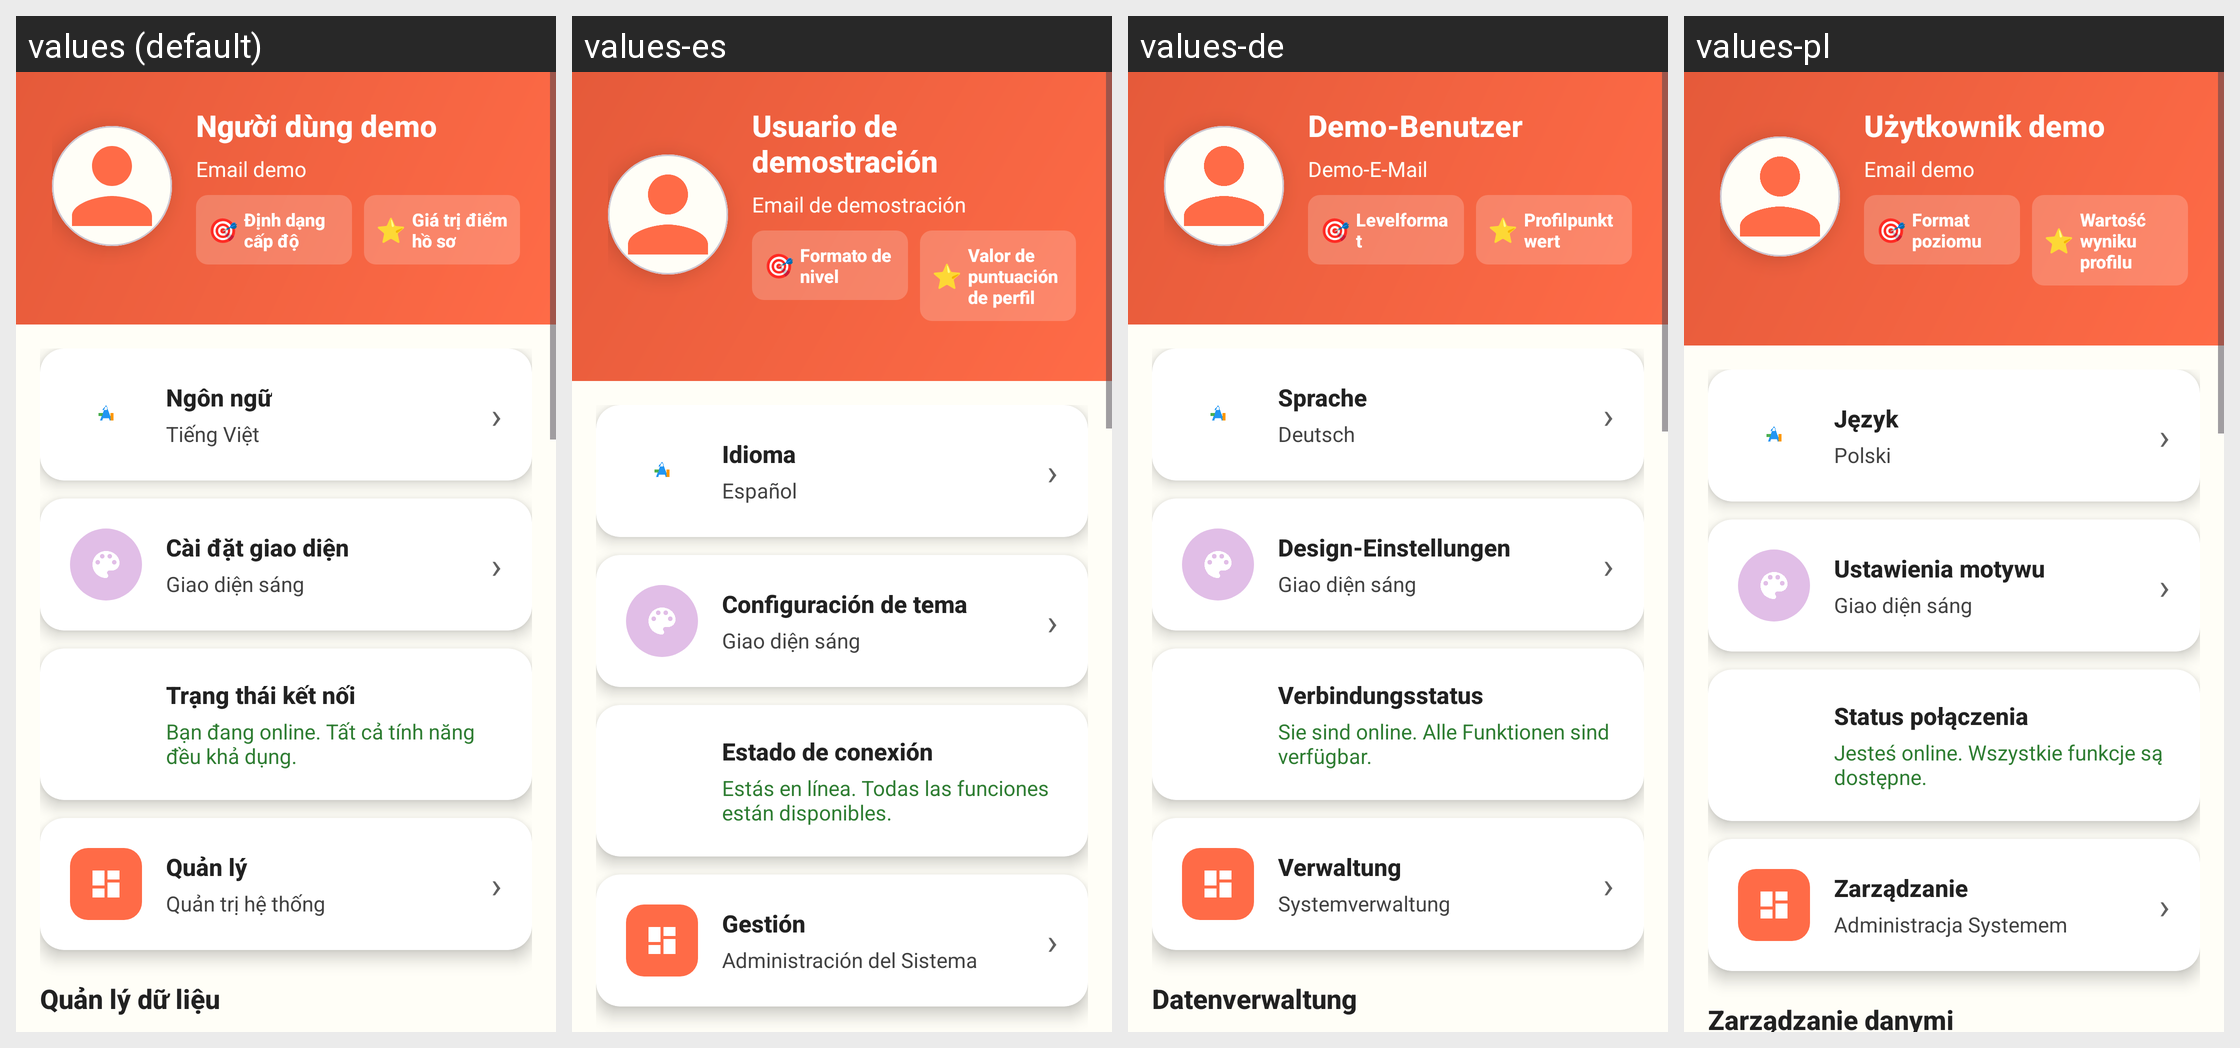

The Android screen above is rendered under several locales of the same app. Produce the string resources it draws, with the default and per-locale values.
Android screen res/layout/fragment_simple_profile.xml rendered under 4 locales, left to right: values (default), values-es, values-de, values-pl. Device: Nexus 5 (rendered at 1080×1920; each locale shown at half size, 540×960, under a caption strip naming it); theme Theme.ColoringShapes.
Other locales in the repository, not shown: values-ar, values-en, values-it, values-ja, values-ko, values-th, values-zh.
Strings drawn on this screen, with the default value and each locale's value (text and hints the layout hard-codes, and strings that could not be matched under every locale, appear in the picture but are not listed):

demo_user
  values: Người dùng demo
  values-es: Usuario de demostración
  values-de: Demo-Benutzer
  values-pl: Użytkownik demo

demo_email
  values: Email demo
  values-es: Email de demostración
  values-de: Demo-E-Mail
  values-pl: Email demo

target_emoji
  values: 🎯
  values-es: 🎯
  values-de: 🎯
  values-pl: 🎯

level_format
  values: Định dạng cấp độ
  values-es: Formato de nivel
  values-de: Levelformat
  values-pl: Format poziomu

star_emoji
  values: ⭐
  values-es: ⭐
  values-de: ⭐
  values-pl: ⭐

profile_score_value
  values: Giá trị điểm hồ sơ
  values-es: Valor de puntuación de perfil
  values-de: Profilpunktwert
  values-pl: Wartość wyniku profilu

language
  values: Ngôn ngữ
  values-es: Idioma
  values-de: Sprache
  values-pl: Język

current_language
  values: Tiếng Việt
  values-es: Español
  values-de: Deutsch
  values-pl: Polski

theme_settings
  values: Cài đặt giao diện
  values-es: Configuración de tema
  values-de: Design-Einstellungen
  values-pl: Ustawienia motywu

offline_mode
  values: Trạng thái kết nối
  values-es: Estado de conexión
  values-de: Verbindungsstatus
  values-pl: Status połączenia

online_status
  values: Bạn đang online. Tất cả tính năng đều khả dụng.
  values-es: Estás en línea. Todas las funciones están disponibles.
  values-de: Sie sind online. Alle Funktionen sind verfügbar.
  values-pl: Jesteś online. Wszystkie funkcje są dostępne.

management
  values: Quản lý
  values-es: Gestión
  values-de: Verwaltung
  values-pl: Zarządzanie

system_administration
  values: Quản trị hệ thống
  values-es: Administración del Sistema
  values-de: Systemverwaltung
  values-pl: Administracja Systemem
